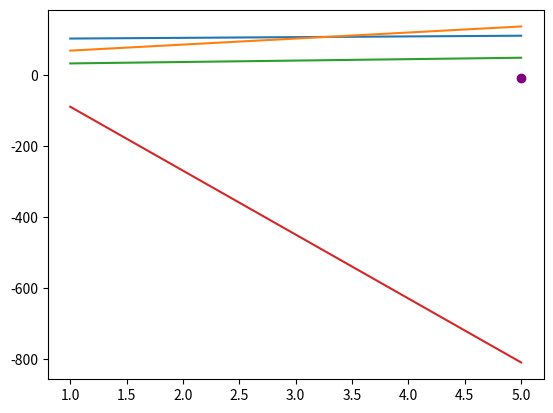

Write the Python code that produced this figure.
from matplotlib import pyplot as plt

def line(slope,intercept):
    x = [1,3,5]
    y = []
    for i in x:
        yy = slope*i + intercept
        y.append(yy)
    plt.plot(x,y)



line(2,100) #blue line
line(17,51) #orange 
line(4,28) # green
line(-180,90) #red
plt.plot(5, -10, 'o', color='purple');
plt.show()


